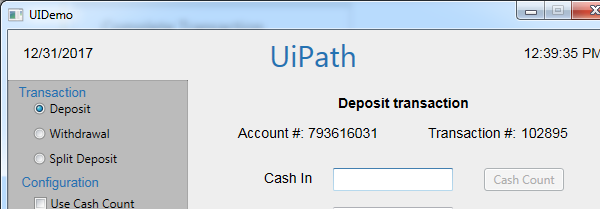
Task: Demonstrating the REFramework with UiDemo
Workflow: Performer_UiDemo

Step 1: Attach Window 'UIDemo.exe  UIDemo' on the element in window 'UIDemo' (uidemo.exe)

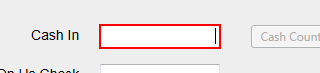
Step 2: type [CashIn] into 'cashintb'

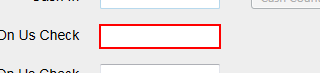
Step 3: type [OnUsCheck] into 'onustb'

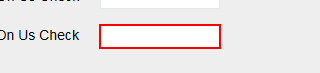
Step 4: type [NotOnUsCheck] into 'notonustb'

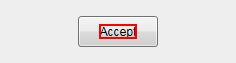
Step 5: click on the text 'Accept'
